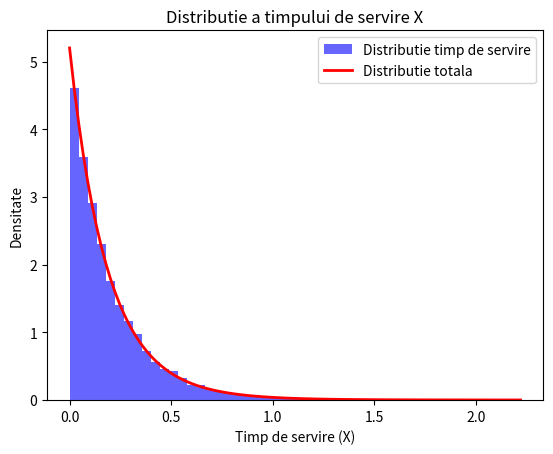

Write Python code to recreate this figure.
'''
(1pct.) Doi mecanici schimbă filtrele de ulei pentru autoturisme într-un service. Timpul de servire este exponenţial
cu parametrul λ1 = 4 hrs−1 în cazul primului mecanic si λ2 = 6 hrs−1 în cazul celui de al doilea. Deoarece al doilea
mecanic este mai rapid, el serveşte de 1.5 ori mai mulţi clienţi decât partenerul său. Astfel când un client ajunge la rând,
probabilitatea de a servit de primul mecanic este 40%. Fie X timpul de servire pentru un client.
Generaţi 10000 de valori pentru X, şi în felul acesta estimaţi media şi deviaţia standard a lui X. Realizaţi un grafic al
densităţii distribuţiei lui X.
Notă: Distribuţia Exp(λ) se poate apela cu stats.expon(0,1/λ) sau stats.expon(scale=1/λ).
'''

import numpy as np
import matplotlib.pyplot as plt
from scipy.stats import expon

lambda1 = 4  # pt primul mecanic
lambda2 = 6  # pt al doilea mecanic

# probabilitatea ca un client să fie servit de primul mecanic
probabilitate_primul_mecanic = 0.4

# numarul total de clienti pentru care dorim sa generam valori
numar_clienti = 10000

# generam aleator valori pt mecanicul care il va servi pe fiecare client
mecanici = np.random.choice([1, 2], numar_clienti, p=[probabilitate_primul_mecanic, 1 - probabilitate_primul_mecanic])

# generam timpul de servire pentru fiecare client
timp_servire = np.zeros(numar_clienti)
for i in range(numar_clienti):
    if mecanici[i] == 1:
        timp_servire[i] = expon(scale=1/lambda1).rvs()
    else:
        timp_servire[i] = expon(scale=1/lambda2).rvs()

# calculam media si deviatia standard a timpului de servire
media = np.mean(timp_servire)
deviatia_standard = np.std(timp_servire)

print(f"Media lui X: {media}")
print(f"Deviația standard a lui X: {deviatia_standard}")

# cream un grafic al densitatii distributiei lui X
plt.hist(timp_servire, bins=50, density=True, alpha=0.6, color='b', label='Distributie timp de servire')
x = np.linspace(0, max(timp_servire), 100)
pdf_primul_mecanic = expon.pdf(x, scale=1/lambda1)
pdf_al_doilea_mecanic = expon.pdf(x, scale=1/lambda2)
pdf_total = probabilitate_primul_mecanic * pdf_primul_mecanic + (1 - probabilitate_primul_mecanic) * pdf_al_doilea_mecanic
plt.plot(x, pdf_total, 'r', linewidth=2, label='Distributie totala')
plt.legend()
plt.xlabel('Timp de servire (X)')
plt.ylabel('Densitate')
plt.title('Distributie a timpului de servire X')
plt.show()

